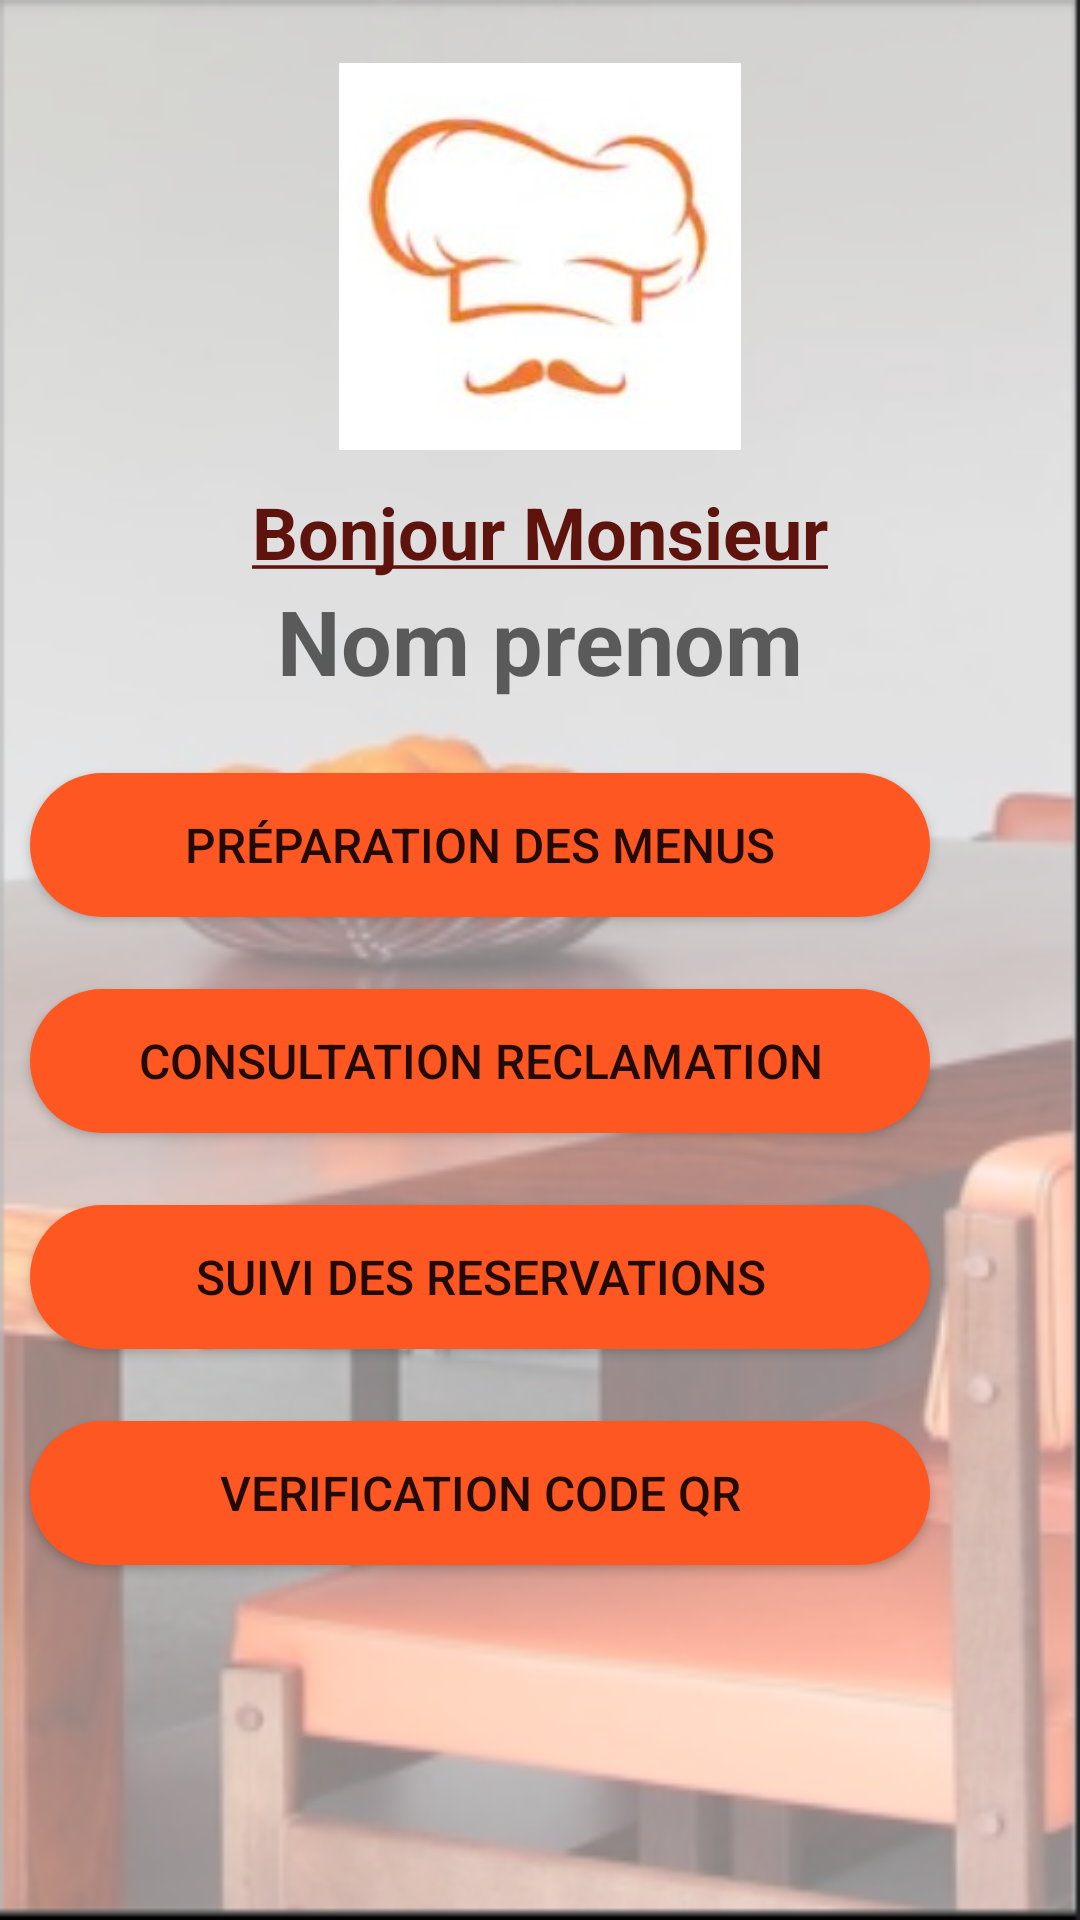

This screen was rendered from an Android layout file. Write that file and the resources it references.
<!-- AndroidManifest.xml: application theme Theme.ResUniv -->
<!-- res/layout/activity_profil_staff.xml -->
<?xml version="1.0" encoding="utf-8"?>
<androidx.constraintlayout.widget.ConstraintLayout
    xmlns:android="http://schemas.android.com/apk/res/android"
    xmlns:app="http://schemas.android.com/apk/res-auto"
    xmlns:tools="http://schemas.android.com/tools"
    android:layout_width="match_parent"
    android:layout_height="match_parent"
    tools:context=".ActivityProfilStaff"

    android:background="@drawable/capturefond">




    <TextView
        android:id="@+id/text_profil"
        android:layout_width="wrap_content"
        android:layout_height="wrap_content"
        android:layout_marginTop="5dp"
        android:gravity="center"
        android:text="@string/bonjour_monsieur"
        android:textColor="#5E130D"
        android:textSize="24sp"
        android:textStyle="bold"
        app:layout_constraintEnd_toEndOf="parent"
        app:layout_constraintStart_toStartOf="parent"
        app:layout_constraintTop_toBottomOf="@+id/imageView4" />

    <TextView
        android:id="@+id/nom_prenom"
        android:layout_width="wrap_content"
        android:layout_height="wrap_content"
        android:hint="@string/nom_prenom"
        android:textAllCaps="true"
        android:textColor="#5E130D"
        android:gravity="center"
        android:textSize="30sp"
        android:textStyle="bold"
        app:layout_constraintEnd_toEndOf="parent"
        app:layout_constraintStart_toStartOf="parent"
        app:layout_constraintTop_toBottomOf="@+id/text_profil" />

    <Button
        android:id="@+id/btn_remlissage"
        android:layout_width="300dp"
        android:layout_height="wrap_content"
        android:gravity="center"
        android:layout_marginStart="50dp"
        android:layout_marginLeft="50dp"
        android:layout_marginTop="24dp"
        android:layout_marginEnd="50dp"
        android:layout_marginRight="50dp"
        android:background="@drawable/arrondir"
        android:text="Préparation des Menus"
        android:textSize="16sp"
        app:layout_constraintEnd_toEndOf="parent"
        app:layout_constraintHorizontal_bias="1.0"
        app:layout_constraintStart_toStartOf="parent"
        app:layout_constraintTop_toBottomOf="@+id/nom_prenom" />

    <Button
        android:id="@+id/btn_consultation_reclamation"
        android:layout_width="300dp"
        android:layout_height="wrap_content"
        android:layout_marginStart="50dp"
        android:layout_marginLeft="50dp"
        android:layout_marginTop="24dp"
        android:layout_marginEnd="50dp"
        android:layout_marginRight="50dp"
        android:background="@drawable/arrondir"
        android:gravity="center"
        android:text="Consultation Reclamation"
        android:textSize="16sp"
        app:layout_constraintEnd_toEndOf="parent"
        app:layout_constraintHorizontal_bias="1.0"
        app:layout_constraintStart_toStartOf="parent"
        app:layout_constraintTop_toBottomOf="@+id/btn_remlissage" />

    <Button
        android:id="@+id/btn_consultation_reservation"
        android:layout_width="300dp"
        android:layout_height="wrap_content"
        android:layout_marginStart="50dp"
        android:layout_marginLeft="50dp"
        android:layout_marginTop="24dp"
        android:layout_marginEnd="50dp"
        android:layout_marginRight="50dp"
        android:background="@drawable/arrondir"
        android:text="Suivi des reservations"
        android:textSize="16sp"
        app:layout_constraintEnd_toEndOf="parent"
        app:layout_constraintHorizontal_bias="1"
        app:layout_constraintStart_toStartOf="parent"
        app:layout_constraintTop_toBottomOf="@+id/btn_consultation_reclamation" />

    <Button
        android:id="@+id/Verification_QR"
        android:layout_width="300dp"
        android:layout_height="wrap_content"
        android:layout_marginStart="50dp"
        android:layout_marginLeft="50dp"
        android:layout_marginTop="24dp"
        android:layout_marginEnd="50dp"
        android:layout_marginRight="50dp"
        android:background="@drawable/arrondir"
        android:text="verification code QR"
        android:textSize="16sp"
        app:layout_constraintEnd_toEndOf="parent"
        app:layout_constraintHorizontal_bias="1.0"
        app:layout_constraintStart_toStartOf="parent"
        app:layout_constraintTop_toBottomOf="@+id/btn_consultation_reservation" />

    <ImageView
        android:id="@+id/imageView4"
        android:layout_width="134dp"
        android:layout_height="141dp"
        android:layout_marginTop="15dp"
        app:layout_constraintEnd_toEndOf="parent"
        app:layout_constraintStart_toStartOf="parent"
        app:layout_constraintTop_toTopOf="parent"
        app:srcCompat="@drawable/profil1test" />





</androidx.constraintlayout.widget.ConstraintLayout>
<!-- resources referenced by this layout -->
<resources>
  <!-- drawable arrondir (drawable) -->
  <?xml version="1.0" encoding="utf-8"?>
  <shape xmlns:android="http://schemas.android.com/apk/res/android">
      <solid android:color="#FF5722"/>
      <corners android:radius="70dp"/>
  </shape>
  <!-- drawable capturefond: png bitmap (drawable, 122833 bytes) -->
  <!-- drawable profil1test: jpg bitmap (drawable, 7659 bytes) -->
  <string name="bonjour_monsieur" translatable="false"><u>Bonjour Monsieur</u></string>
  <string name="nom_prenom" translatable="false">Nom prenom</string>
  <style name="Theme.ResUniv" parent="Theme.MaterialComponents.DayNight.DarkActionBar">
          
          <item name="colorPrimary">#FF5722</item>
          <item name="colorPrimaryVariant">#FF5722</item>
          <item name="colorOnPrimary">@color/white</item>
          
          <item name="colorSecondary">@color/teal_200</item>
          <item name="colorSecondaryVariant">@color/teal_700</item>
          <item name="colorOnSecondary">@color/black</item>
          
          <item name="android:statusBarColor" tools:targetApi="l">?attr/colorPrimaryVariant</item>
          
      </style>
  <!-- not gathered from this repository: default colours our renderer supplied (Android Studio template values) -->
  <color name="teal_200">#FF03DAC5</color>
  <color name="teal_700">#FF018786</color>
  <color name="black">#FF000000</color>
  <color name="white">#FFFFFFFF</color>
</resources>
